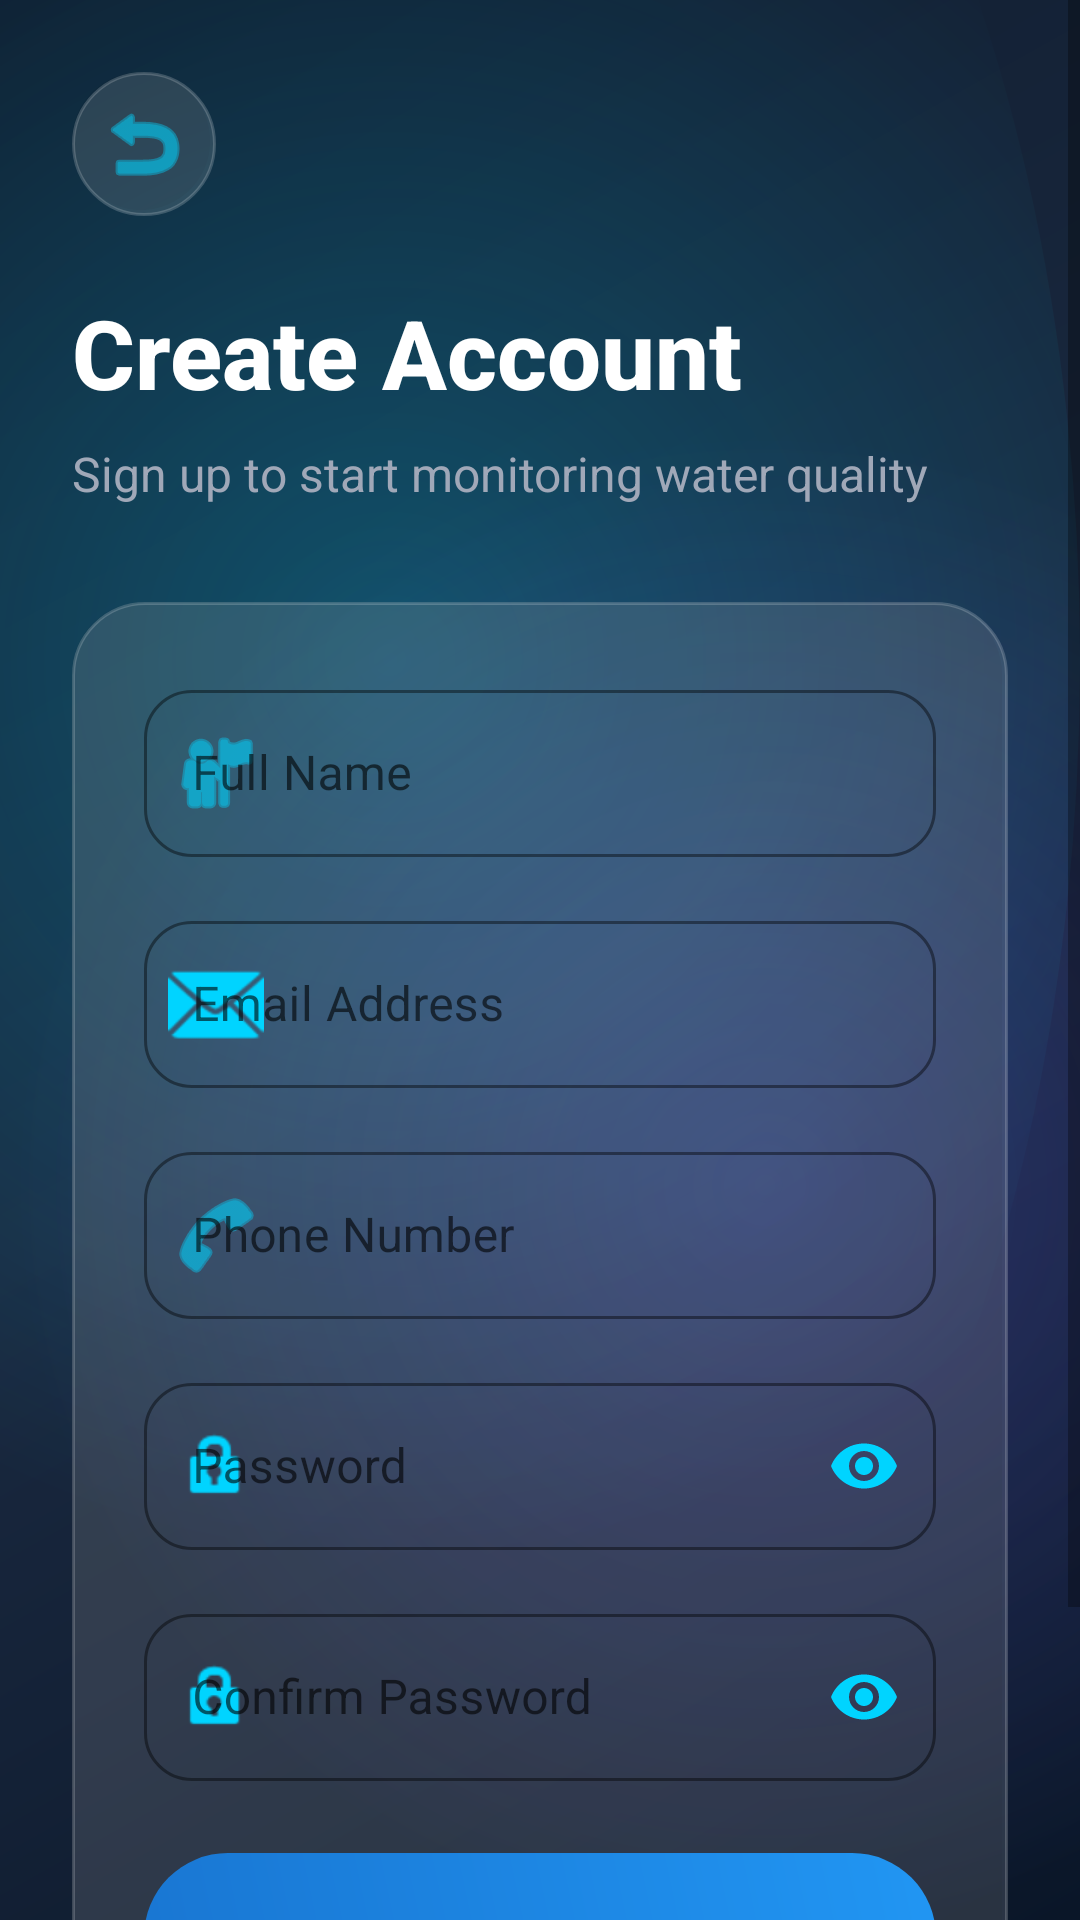

The Android layout XML behind this screen, and the referenced resources:
<!-- AndroidManifest.xml: application theme Theme.MaterialComponents.DayNight.NoActionBar -->
<!-- res/layout/activity_register.xml -->
<?xml version="1.0" encoding="utf-8"?>
<FrameLayout xmlns:android="http://schemas.android.com/apk/res/android"
    xmlns:app="http://schemas.android.com/apk/res-auto"
    android:layout_width="match_parent"
    android:layout_height="match_parent">

    
    <View
        android:layout_width="match_parent"
        android:layout_height="match_parent"
        android:background="@drawable/bg_premium_dark"/>

    <ScrollView
        android:layout_width="match_parent"
        android:layout_height="match_parent"
        android:fillViewport="true">

        <LinearLayout
            android:layout_width="match_parent"
            android:layout_height="wrap_content"
            android:orientation="vertical"
            android:padding="24dp">

            
            <ImageButton
                android:id="@+id/btnBackToLogin"
                android:layout_width="48dp"
                android:layout_height="48dp"
                android:src="@android:drawable/ic_menu_revert"
                android:background="@drawable/card_glass"
                android:padding="12dp"
                app:tint="@color/primary"
                android:layout_marginBottom="24dp"/>

            
            <TextView
                android:layout_width="wrap_content"
                android:layout_height="wrap_content"
                android:text="Create Account"
                android:textSize="32sp"
                android:textStyle="bold"
                android:textColor="@color/text_primary_dark"
                android:fontFamily="sans-serif-medium"
                android:layout_marginBottom="8dp"/>

            <TextView
                android:layout_width="wrap_content"
                android:layout_height="wrap_content"
                android:text="Sign up to start monitoring water quality"
                android:textSize="16sp"
                android:textColor="@color/text_secondary_dark"
                android:layout_marginBottom="32dp"/>

            
            <LinearLayout
                android:layout_width="match_parent"
                android:layout_height="wrap_content"
                android:orientation="vertical"
                android:background="@drawable/card_glass"
                android:padding="24dp">

                
                <com.google.android.material.textfield.TextInputLayout
                    android:layout_width="match_parent"
                    android:layout_height="wrap_content"
                    android:hint="Full Name"
                    android:layout_marginBottom="16dp"
                    style="@style/ModernTextInput"
                    app:boxBackgroundMode="outline"
                    app:boxStrokeColor="@color/primary"
                    app:hintTextColor="@color/primary"
                    app:startIconDrawable="@android:drawable/ic_menu_myplaces"
                    app:startIconTint="@color/primary">

                    <com.google.android.material.textfield.TextInputEditText
                        android:id="@+id/etRegisterName"
                        android:layout_width="match_parent"
                        android:layout_height="wrap_content"
                        android:inputType="textPersonName"
                        android:textColor="@color/text_primary_dark"
                        android:textColorHint="@color/text_hint"/>

                </com.google.android.material.textfield.TextInputLayout>

                
                <com.google.android.material.textfield.TextInputLayout
                    android:layout_width="match_parent"
                    android:layout_height="wrap_content"
                    android:hint="Email Address"
                    android:layout_marginBottom="16dp"
                    style="@style/ModernTextInput"
                    app:boxBackgroundMode="outline"
                    app:boxStrokeColor="@color/primary"
                    app:hintTextColor="@color/primary"
                    app:startIconDrawable="@android:drawable/ic_dialog_email"
                    app:startIconTint="@color/primary">

                    <com.google.android.material.textfield.TextInputEditText
                        android:id="@+id/etRegisterEmail"
                        android:layout_width="match_parent"
                        android:layout_height="wrap_content"
                        android:inputType="textEmailAddress"
                        android:textColor="@color/text_primary_dark"
                        android:textColorHint="@color/text_hint"/>

                </com.google.android.material.textfield.TextInputLayout>

                
                <com.google.android.material.textfield.TextInputLayout
                    android:layout_width="match_parent"
                    android:layout_height="wrap_content"
                    android:hint="Phone Number"
                    android:layout_marginBottom="16dp"
                    style="@style/ModernTextInput"
                    app:boxBackgroundMode="outline"
                    app:boxStrokeColor="@color/primary"
                    app:hintTextColor="@color/primary"
                    app:startIconDrawable="@android:drawable/ic_menu_call"
                    app:startIconTint="@color/primary">

                    <com.google.android.material.textfield.TextInputEditText
                        android:id="@+id/etRegisterPhone"
                        android:layout_width="match_parent"
                        android:layout_height="wrap_content"
                        android:inputType="phone"
                        android:textColor="@color/text_primary_dark"
                        android:textColorHint="@color/text_hint"/>

                </com.google.android.material.textfield.TextInputLayout>

                
                <com.google.android.material.textfield.TextInputLayout
                    android:layout_width="match_parent"
                    android:layout_height="wrap_content"
                    android:hint="Password"
                    android:layout_marginBottom="16dp"
                    style="@style/ModernTextInput"
                    app:boxBackgroundMode="outline"
                    app:boxStrokeColor="@color/primary"
                    app:hintTextColor="@color/primary"
                    app:endIconMode="password_toggle"
                    app:endIconTint="@color/primary"
                    app:startIconDrawable="@android:drawable/ic_lock_idle_lock"
                    app:startIconTint="@color/primary">

                    <com.google.android.material.textfield.TextInputEditText
                        android:id="@+id/etRegisterPassword"
                        android:layout_width="match_parent"
                        android:layout_height="wrap_content"
                        android:inputType="textPassword"
                        android:textColor="@color/text_primary_dark"
                        android:textColorHint="@color/text_hint"/>

                </com.google.android.material.textfield.TextInputLayout>

                
                <com.google.android.material.textfield.TextInputLayout
                    android:layout_width="match_parent"
                    android:layout_height="wrap_content"
                    android:hint="Confirm Password"
                    android:layout_marginBottom="24dp"
                    style="@style/ModernTextInput"
                    app:boxBackgroundMode="outline"
                    app:boxStrokeColor="@color/primary"
                    app:hintTextColor="@color/primary"
                    app:endIconMode="password_toggle"
                    app:endIconTint="@color/primary"
                    app:startIconDrawable="@android:drawable/ic_lock_idle_lock"
                    app:startIconTint="@color/primary">

                    <com.google.android.material.textfield.TextInputEditText
                        android:id="@+id/etRegisterConfirmPassword"
                        android:layout_width="match_parent"
                        android:layout_height="wrap_content"
                        android:inputType="textPassword"
                        android:textColor="@color/text_primary_dark"
                        android:textColorHint="@color/text_hint"/>

                </com.google.android.material.textfield.TextInputLayout>

                
                <Button
                    android:id="@+id/btnRegister"
                    android:layout_width="match_parent"
                    android:layout_height="56dp"
                    android:text="CREATE ACCOUNT"
                    android:textSize="16sp"
                    android:textStyle="bold"
                    android:textColor="@android:color/white"
                    android:background="@drawable/btn_gradient_pill"
                    android:stateListAnimator="@null"/>

            </LinearLayout>

            
            <LinearLayout
                android:layout_width="wrap_content"
                android:layout_height="wrap_content"
                android:orientation="horizontal"
                android:gravity="center"
                android:layout_gravity="center"
                android:layout_marginTop="24dp">

                <TextView
                    android:layout_width="wrap_content"
                    android:layout_height="wrap_content"
                    android:text="Already have an account? "
                    android:textSize="14sp"
                    android:textColor="@color/text_secondary_dark"/>

                <TextView
                    android:id="@+id/tvLoginLink"
                    android:layout_width="wrap_content"
                    android:layout_height="wrap_content"
                    android:text="Login"
                    android:textSize="14sp"
                    android:textStyle="bold"
                    android:textColor="@color/primary"
                    android:clickable="true"
                    android:focusable="true"/>

            </LinearLayout>

        </LinearLayout>

    </ScrollView>

</FrameLayout>
<!-- resources referenced by this layout -->
<resources>
  <color name="primary">#00D4FF</color>
  <color name="text_hint">#6B7280</color>
  <color name="text_primary_dark">#FFFFFF</color>
  <color name="text_secondary_dark">#A0A8B8</color>
  <!-- drawable bg_premium_dark (drawable) -->
  <?xml version="1.0" encoding="utf-8"?>
  <layer-list xmlns:android="http://schemas.android.com/apk/res/android">
      
      <item>
          <shape android:shape="rectangle">
              <gradient
                  android:type="linear"
                  android:angle="135"
                  android:startColor="#0A1628"
                  android:centerColor="#1A2940"
                  android:endColor="#0F1C2E"/>
          </shape>
      </item>
      
      <item android:top="-200dp" android:left="-100dp">
          <shape android:shape="oval">
              <gradient
                  android:type="radial"
                  android:gradientRadius="300dp"
                  android:startColor="#4000D9FF"
                  android:endColor="#00000000"/>
              <size android:width="400dp" android:height="400dp"/>
          </shape>
      </item>
      
      <item android:bottom="-150dp" android:right="-150dp">
          <shape android:shape="oval">
              <gradient
                  android:type="radial"
                  android:gradientRadius="250dp"
                  android:startColor="#406C63FF"
                  android:endColor="#00000000"/>
              <size android:width="350dp" android:height="350dp"/>
          </shape>
      </item>
  </layer-list>
  <!-- drawable btn_gradient_pill (drawable) -->
  <?xml version="1.0" encoding="utf-8"?>
  <shape xmlns:android="http://schemas.android.com/apk/res/android"
      android:shape="rectangle">
      <gradient
          android:startColor="#1976D2"
          android:endColor="#2196F3"
          android:angle="45"
          android:type="linear"/>
      <corners android:radius="32dp"/>
  </shape>
  <!-- drawable card_glass (drawable) -->
  <?xml version="1.0" encoding="utf-8"?>
  <layer-list xmlns:android="http://schemas.android.com/apk/res/android">
      
      <item android:bottom="2dp" android:right="2dp">
          <shape android:shape="rectangle">
              <solid android:color="#10000000"/>
              <corners android:radius="24dp"/>
          </shape>
      </item>
      
      
      <item>
          <shape android:shape="rectangle">
              <solid android:color="#20FFFFFF"/>
              <corners android:radius="24dp"/>
              <stroke
                  android:width="1dp"
                  android:color="#30FFFFFF"/>
          </shape>
      </item>
  </layer-list>
  <style name="ModernTextInput" parent="Widget.MaterialComponents.TextInputLayout.OutlinedBox">
          <item name="boxCornerRadiusTopStart">16dp</item>
          <item name="boxCornerRadiusTopEnd">16dp</item>
          <item name="boxCornerRadiusBottomStart">16dp</item>
          <item name="boxCornerRadiusBottomEnd">16dp</item>
          <item name="boxStrokeColor">@color/border_accent</item>
          <item name="hintTextColor">@color/primary</item>
      </style>
  <color name="border_accent">#00D4FF</color>
</resources>
